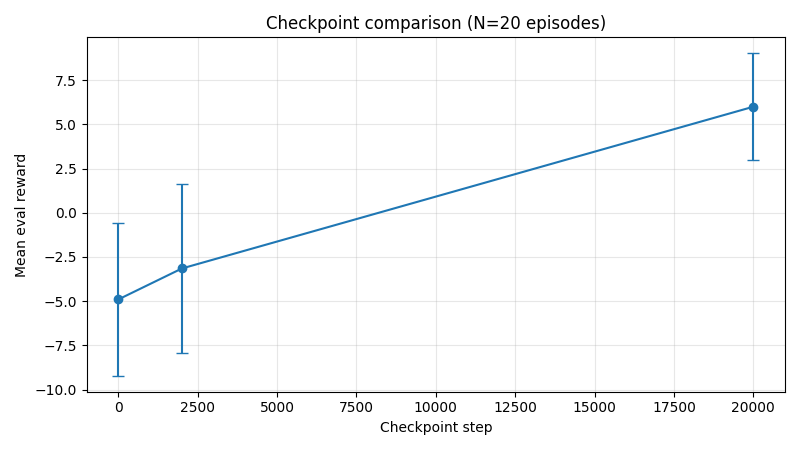

The file beside this chart, header and first rows:
checkpoint, step, mean_reward, std_reward, win_rate, draw_rate, loss_rate, avg_goal_diff, avg_goals_for, avg_goals_against
ppo_actor.weights.h5, 0, -4.9, 4.312, 0.1, 0.1, 0.8, -4.9, 8.3, 13.2
ppo_actor2000.weights.h5, 2000, -3.15, 4.757, 0.2, 0.1, 0.7, -3.15, 7.2, 10.35
ppo_actor20000.weights.h5, 20000, 6.0, 3.017, 0.9, 0.05, 0.05, 6.0, 10.7, 4.7
